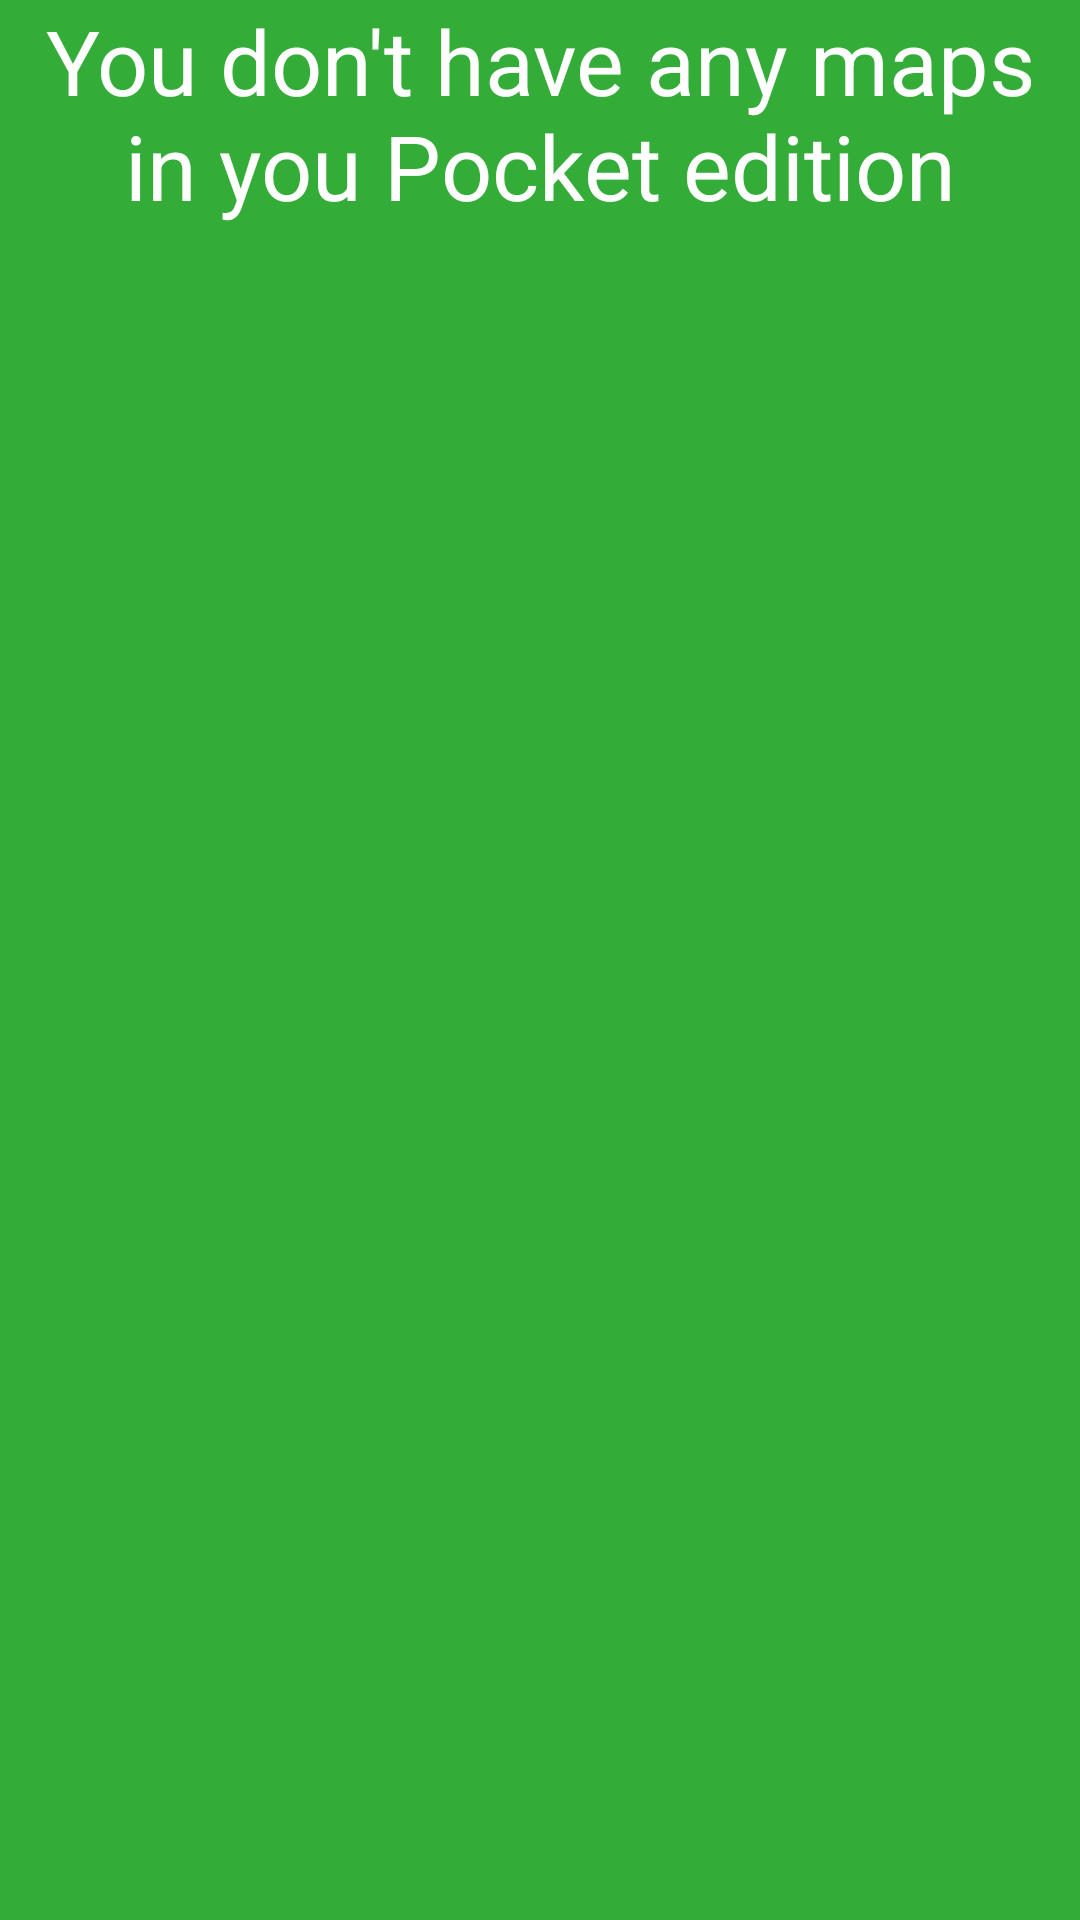

Write the Android layout XML for this screen, with the resource values it uses.
<!-- AndroidManifest.xml: activity theme FullscreenTheme -->
<!-- res/layout/activity_level_list.xml -->
<RelativeLayout xmlns:android="http://schemas.android.com/apk/res/android"
    xmlns:tools="http://schemas.android.com/tools"
    android:layout_width="match_parent"
    android:layout_height="match_parent"
    android:background="@color/green_light"
    tools:context=".LevelListActivity" >

    

    <ListView
        android:id="@+id/world_select_listview"
        android:layout_width="match_parent"
        android:layout_height="match_parent"
        android:paddingTop="@dimen/activity_vertical_margin" >
    </ListView>

    <TextView
        android:id="@+id/world_select_noworldsTV"
        android:layout_width="wrap_content"
        android:layout_height="wrap_content"
        android:paddingTop="@dimen/activity_vertical_margin" 
        android:text="You don&apos;t have any maps in you Pocket edition" 
        android:textSize="30sp"
        android:textColor="#FFFFFF"
        android:gravity="center"/>

</RelativeLayout>
<!-- resources referenced by this layout -->
<resources>
  <color name="green_light">#33ad38</color>
  <style name="FullscreenTheme" parent="android:Theme.Holo">
          <item name="android:actionBarStyle">@style/FullscreenActionBarStyle</item>
          <item name="android:windowActionBarOverlay">true</item>
          <item name="android:windowBackground">@null</item>
          <item name="buttonBarStyle">?android:attr/buttonBarStyle</item>
          <item name="buttonBarButtonStyle">?android:attr/buttonBarButtonStyle</item>
      </style>
  <style name="FullscreenActionBarStyle" parent="android:Widget.Holo.ActionBar">
          <item name="android:background">@color/black_overlay</item>
      </style>
  <color name="black_overlay">#66000000</color>
</resources>
